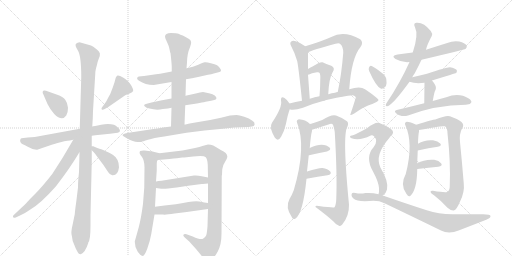
t = 0.00 s
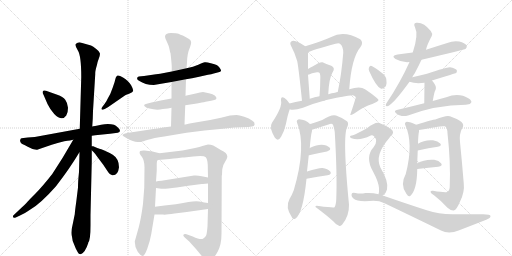
t = 4.96 s
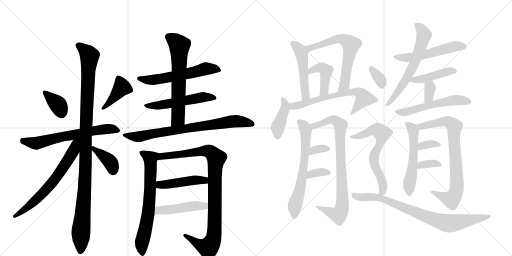
t = 9.92 s
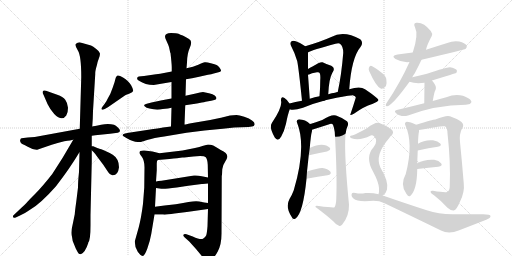
t = 14.87 s
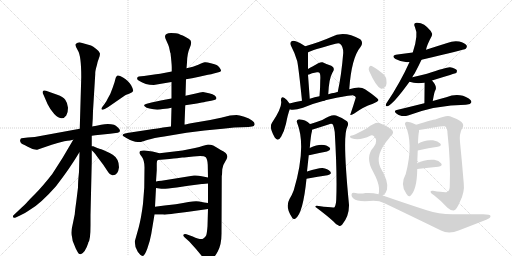
t = 19.83 s
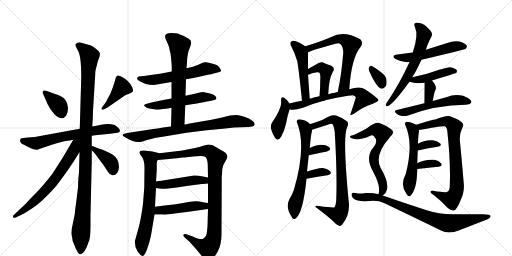
t = 24.79 s

The animated SVG that drew these frames (rendered in a browser with its animation timeline set to each time). Animation: 35 CSS @keyframes rules; one cycle of 24.79 s.

<svg version="1.1" viewBox="0 0 2048 1024" xmlns="http://www.w3.org/2000/svg">
  <g stroke="lightgray" stroke-dasharray="1,1" stroke-width="1" transform="scale(4, 4)">
    <line x1="0" y1="0" x2="256" y2="256"></line>
    <line x1="256" y1="0" x2="0" y2="256"></line>
    <line x1="128" y1="0" x2="128" y2="256"></line>
    <line x1="0" y1="128" x2="256" y2="128"></line>
    <line x1="256" y1="0" x2="512" y2="256"></line>
    <line x1="512" y1="0" x2="256" y2="256"></line>
    <line x1="384" y1="0" x2="384" y2="256"></line>
    <line x1="256" y1="128" x2="512" y2="128"></line>
  </g>
<g transform="scale(1, -1) translate(0, -850)">
   <style type="text/css">
    @keyframes keyframes0 {
      from {
       stroke: black;
       stroke-dashoffset: 363;
       stroke-width: 128;
       }
       54% {
       animation-timing-function: step-end;
       stroke: black;
       stroke-dashoffset: 0;
       stroke-width: 128;
       }
       to {
       stroke: black;
       stroke-width: 1024;
       }
       }
       #make-me-a-hanzi-animation-0 {
         animation: keyframes0 0.545410s both;
         animation-delay: 0.000000s;
         animation-timing-function: linear;
       }
    @keyframes keyframes1 {
      from {
       stroke: black;
       stroke-dashoffset: 406;
       stroke-width: 128;
       }
       57% {
       animation-timing-function: step-end;
       stroke: black;
       stroke-dashoffset: 0;
       stroke-width: 128;
       }
       to {
       stroke: black;
       stroke-width: 1024;
       }
       }
       #make-me-a-hanzi-animation-1 {
         animation: keyframes1 0.580404s both;
         animation-delay: 0.545410s;
         animation-timing-function: linear;
       }
    @keyframes keyframes2 {
      from {
       stroke: black;
       stroke-dashoffset: 639;
       stroke-width: 128;
       }
       68% {
       animation-timing-function: step-end;
       stroke: black;
       stroke-dashoffset: 0;
       stroke-width: 128;
       }
       to {
       stroke: black;
       stroke-width: 1024;
       }
       }
       #make-me-a-hanzi-animation-2 {
         animation: keyframes2 0.770020s both;
         animation-delay: 1.125814s;
         animation-timing-function: linear;
       }
    @keyframes keyframes3 {
      from {
       stroke: black;
       stroke-dashoffset: 1100;
       stroke-width: 128;
       }
       78% {
       animation-timing-function: step-end;
       stroke: black;
       stroke-dashoffset: 0;
       stroke-width: 128;
       }
       to {
       stroke: black;
       stroke-width: 1024;
       }
       }
       #make-me-a-hanzi-animation-3 {
         animation: keyframes3 1.145182s both;
         animation-delay: 1.895833s;
         animation-timing-function: linear;
       }
    @keyframes keyframes4 {
      from {
       stroke: black;
       stroke-dashoffset: 660;
       stroke-width: 128;
       }
       68% {
       animation-timing-function: step-end;
       stroke: black;
       stroke-dashoffset: 0;
       stroke-width: 128;
       }
       to {
       stroke: black;
       stroke-width: 1024;
       }
       }
       #make-me-a-hanzi-animation-4 {
         animation: keyframes4 0.787109s both;
         animation-delay: 3.041016s;
         animation-timing-function: linear;
       }
    @keyframes keyframes5 {
      from {
       stroke: black;
       stroke-dashoffset: 384;
       stroke-width: 128;
       }
       56% {
       animation-timing-function: step-end;
       stroke: black;
       stroke-dashoffset: 0;
       stroke-width: 128;
       }
       to {
       stroke: black;
       stroke-width: 1024;
       }
       }
       #make-me-a-hanzi-animation-5 {
         animation: keyframes5 0.562500s both;
         animation-delay: 3.828125s;
         animation-timing-function: linear;
       }
    @keyframes keyframes6 {
      from {
       stroke: black;
       stroke-dashoffset: 577;
       stroke-width: 128;
       }
       65% {
       animation-timing-function: step-end;
       stroke: black;
       stroke-dashoffset: 0;
       stroke-width: 128;
       }
       to {
       stroke: black;
       stroke-width: 1024;
       }
       }
       #make-me-a-hanzi-animation-6 {
         animation: keyframes6 0.719564s both;
         animation-delay: 4.390625s;
         animation-timing-function: linear;
       }
    @keyframes keyframes7 {
      from {
       stroke: black;
       stroke-dashoffset: 530;
       stroke-width: 128;
       }
       63% {
       animation-timing-function: step-end;
       stroke: black;
       stroke-dashoffset: 0;
       stroke-width: 128;
       }
       to {
       stroke: black;
       stroke-width: 1024;
       }
       }
       #make-me-a-hanzi-animation-7 {
         animation: keyframes7 0.681315s both;
         animation-delay: 5.110189s;
         animation-timing-function: linear;
       }
    @keyframes keyframes8 {
      from {
       stroke: black;
       stroke-dashoffset: 636;
       stroke-width: 128;
       }
       67% {
       animation-timing-function: step-end;
       stroke: black;
       stroke-dashoffset: 0;
       stroke-width: 128;
       }
       to {
       stroke: black;
       stroke-width: 1024;
       }
       }
       #make-me-a-hanzi-animation-8 {
         animation: keyframes8 0.767578s both;
         animation-delay: 5.791504s;
         animation-timing-function: linear;
       }
    @keyframes keyframes9 {
      from {
       stroke: black;
       stroke-dashoffset: 766;
       stroke-width: 128;
       }
       71% {
       animation-timing-function: step-end;
       stroke: black;
       stroke-dashoffset: 0;
       stroke-width: 128;
       }
       to {
       stroke: black;
       stroke-width: 1024;
       }
       }
       #make-me-a-hanzi-animation-9 {
         animation: keyframes9 0.873372s both;
         animation-delay: 6.559082s;
         animation-timing-function: linear;
       }
    @keyframes keyframes10 {
      from {
       stroke: black;
       stroke-dashoffset: 683;
       stroke-width: 128;
       }
       69% {
       animation-timing-function: step-end;
       stroke: black;
       stroke-dashoffset: 0;
       stroke-width: 128;
       }
       to {
       stroke: black;
       stroke-width: 1024;
       }
       }
       #make-me-a-hanzi-animation-10 {
         animation: keyframes10 0.805827s both;
         animation-delay: 7.432454s;
         animation-timing-function: linear;
       }
    @keyframes keyframes11 {
      from {
       stroke: black;
       stroke-dashoffset: 968;
       stroke-width: 128;
       }
       76% {
       animation-timing-function: step-end;
       stroke: black;
       stroke-dashoffset: 0;
       stroke-width: 128;
       }
       to {
       stroke: black;
       stroke-width: 1024;
       }
       }
       #make-me-a-hanzi-animation-11 {
         animation: keyframes11 1.037760s both;
         animation-delay: 8.238281s;
         animation-timing-function: linear;
       }
    @keyframes keyframes12 {
      from {
       stroke: black;
       stroke-dashoffset: 456;
       stroke-width: 128;
       }
       60% {
       animation-timing-function: step-end;
       stroke: black;
       stroke-dashoffset: 0;
       stroke-width: 128;
       }
       to {
       stroke: black;
       stroke-width: 1024;
       }
       }
       #make-me-a-hanzi-animation-12 {
         animation: keyframes12 0.621094s both;
         animation-delay: 9.276042s;
         animation-timing-function: linear;
       }
    @keyframes keyframes13 {
      from {
       stroke: black;
       stroke-dashoffset: 462;
       stroke-width: 128;
       }
       60% {
       animation-timing-function: step-end;
       stroke: black;
       stroke-dashoffset: 0;
       stroke-width: 128;
       }
       to {
       stroke: black;
       stroke-width: 1024;
       }
       }
       #make-me-a-hanzi-animation-13 {
         animation: keyframes13 0.625977s both;
         animation-delay: 9.897135s;
         animation-timing-function: linear;
       }
    @keyframes keyframes14 {
      from {
       stroke: black;
       stroke-dashoffset: 492;
       stroke-width: 128;
       }
       62% {
       animation-timing-function: step-end;
       stroke: black;
       stroke-dashoffset: 0;
       stroke-width: 128;
       }
       to {
       stroke: black;
       stroke-width: 1024;
       }
       }
       #make-me-a-hanzi-animation-14 {
         animation: keyframes14 0.650391s both;
         animation-delay: 10.523112s;
         animation-timing-function: linear;
       }
    @keyframes keyframes15 {
      from {
       stroke: black;
       stroke-dashoffset: 638;
       stroke-width: 128;
       }
       67% {
       animation-timing-function: step-end;
       stroke: black;
       stroke-dashoffset: 0;
       stroke-width: 128;
       }
       to {
       stroke: black;
       stroke-width: 1024;
       }
       }
       #make-me-a-hanzi-animation-15 {
         animation: keyframes15 0.769206s both;
         animation-delay: 11.173503s;
         animation-timing-function: linear;
       }
    @keyframes keyframes16 {
      from {
       stroke: black;
       stroke-dashoffset: 436;
       stroke-width: 128;
       }
       59% {
       animation-timing-function: step-end;
       stroke: black;
       stroke-dashoffset: 0;
       stroke-width: 128;
       }
       to {
       stroke: black;
       stroke-width: 1024;
       }
       }
       #make-me-a-hanzi-animation-16 {
         animation: keyframes16 0.604818s both;
         animation-delay: 11.942708s;
         animation-timing-function: linear;
       }
    @keyframes keyframes17 {
      from {
       stroke: black;
       stroke-dashoffset: 412;
       stroke-width: 128;
       }
       57% {
       animation-timing-function: step-end;
       stroke: black;
       stroke-dashoffset: 0;
       stroke-width: 128;
       }
       to {
       stroke: black;
       stroke-width: 1024;
       }
       }
       #make-me-a-hanzi-animation-17 {
         animation: keyframes17 0.585286s both;
         animation-delay: 12.547526s;
         animation-timing-function: linear;
       }
    @keyframes keyframes18 {
      from {
       stroke: black;
       stroke-dashoffset: 647;
       stroke-width: 128;
       }
       68% {
       animation-timing-function: step-end;
       stroke: black;
       stroke-dashoffset: 0;
       stroke-width: 128;
       }
       to {
       stroke: black;
       stroke-width: 1024;
       }
       }
       #make-me-a-hanzi-animation-18 {
         animation: keyframes18 0.776530s both;
         animation-delay: 13.132812s;
         animation-timing-function: linear;
       }
    @keyframes keyframes19 {
      from {
       stroke: black;
       stroke-dashoffset: 643;
       stroke-width: 128;
       }
       68% {
       animation-timing-function: step-end;
       stroke: black;
       stroke-dashoffset: 0;
       stroke-width: 128;
       }
       to {
       stroke: black;
       stroke-width: 1024;
       }
       }
       #make-me-a-hanzi-animation-19 {
         animation: keyframes19 0.773275s both;
         animation-delay: 13.909342s;
         animation-timing-function: linear;
       }
    @keyframes keyframes20 {
      from {
       stroke: black;
       stroke-dashoffset: 840;
       stroke-width: 128;
       }
       73% {
       animation-timing-function: step-end;
       stroke: black;
       stroke-dashoffset: 0;
       stroke-width: 128;
       }
       to {
       stroke: black;
       stroke-width: 1024;
       }
       }
       #make-me-a-hanzi-animation-20 {
         animation: keyframes20 0.933594s both;
         animation-delay: 14.682617s;
         animation-timing-function: linear;
       }
    @keyframes keyframes21 {
      from {
       stroke: black;
       stroke-dashoffset: 334;
       stroke-width: 128;
       }
       52% {
       animation-timing-function: step-end;
       stroke: black;
       stroke-dashoffset: 0;
       stroke-width: 128;
       }
       to {
       stroke: black;
       stroke-width: 1024;
       }
       }
       #make-me-a-hanzi-animation-21 {
         animation: keyframes21 0.521810s both;
         animation-delay: 15.616211s;
         animation-timing-function: linear;
       }
    @keyframes keyframes22 {
      from {
       stroke: black;
       stroke-dashoffset: 344;
       stroke-width: 128;
       }
       53% {
       animation-timing-function: step-end;
       stroke: black;
       stroke-dashoffset: 0;
       stroke-width: 128;
       }
       to {
       stroke: black;
       stroke-width: 1024;
       }
       }
       #make-me-a-hanzi-animation-22 {
         animation: keyframes22 0.529948s both;
         animation-delay: 16.138021s;
         animation-timing-function: linear;
       }
    @keyframes keyframes23 {
      from {
       stroke: black;
       stroke-dashoffset: 624;
       stroke-width: 128;
       }
       67% {
       animation-timing-function: step-end;
       stroke: black;
       stroke-dashoffset: 0;
       stroke-width: 128;
       }
       to {
       stroke: black;
       stroke-width: 1024;
       }
       }
       #make-me-a-hanzi-animation-23 {
         animation: keyframes23 0.757812s both;
         animation-delay: 16.667969s;
         animation-timing-function: linear;
       }
    @keyframes keyframes24 {
      from {
       stroke: black;
       stroke-dashoffset: 536;
       stroke-width: 128;
       }
       64% {
       animation-timing-function: step-end;
       stroke: black;
       stroke-dashoffset: 0;
       stroke-width: 128;
       }
       to {
       stroke: black;
       stroke-width: 1024;
       }
       }
       #make-me-a-hanzi-animation-24 {
         animation: keyframes24 0.686198s both;
         animation-delay: 17.425781s;
         animation-timing-function: linear;
       }
    @keyframes keyframes25 {
      from {
       stroke: black;
       stroke-dashoffset: 440;
       stroke-width: 128;
       }
       59% {
       animation-timing-function: step-end;
       stroke: black;
       stroke-dashoffset: 0;
       stroke-width: 128;
       }
       to {
       stroke: black;
       stroke-width: 1024;
       }
       }
       #make-me-a-hanzi-animation-25 {
         animation: keyframes25 0.608073s both;
         animation-delay: 18.111979s;
         animation-timing-function: linear;
       }
    @keyframes keyframes26 {
      from {
       stroke: black;
       stroke-dashoffset: 334;
       stroke-width: 128;
       }
       52% {
       animation-timing-function: step-end;
       stroke: black;
       stroke-dashoffset: 0;
       stroke-width: 128;
       }
       to {
       stroke: black;
       stroke-width: 1024;
       }
       }
       #make-me-a-hanzi-animation-26 {
         animation: keyframes26 0.521810s both;
         animation-delay: 18.720052s;
         animation-timing-function: linear;
       }
    @keyframes keyframes27 {
      from {
       stroke: black;
       stroke-dashoffset: 544;
       stroke-width: 128;
       }
       64% {
       animation-timing-function: step-end;
       stroke: black;
       stroke-dashoffset: 0;
       stroke-width: 128;
       }
       to {
       stroke: black;
       stroke-width: 1024;
       }
       }
       #make-me-a-hanzi-animation-27 {
         animation: keyframes27 0.692708s both;
         animation-delay: 19.241862s;
         animation-timing-function: linear;
       }
    @keyframes keyframes28 {
      from {
       stroke: black;
       stroke-dashoffset: 543;
       stroke-width: 128;
       }
       64% {
       animation-timing-function: step-end;
       stroke: black;
       stroke-dashoffset: 0;
       stroke-width: 128;
       }
       to {
       stroke: black;
       stroke-width: 1024;
       }
       }
       #make-me-a-hanzi-animation-28 {
         animation: keyframes28 0.691895s both;
         animation-delay: 19.934570s;
         animation-timing-function: linear;
       }
    @keyframes keyframes29 {
      from {
       stroke: black;
       stroke-dashoffset: 790;
       stroke-width: 128;
       }
       72% {
       animation-timing-function: step-end;
       stroke: black;
       stroke-dashoffset: 0;
       stroke-width: 128;
       }
       to {
       stroke: black;
       stroke-width: 1024;
       }
       }
       #make-me-a-hanzi-animation-29 {
         animation: keyframes29 0.892904s both;
         animation-delay: 20.626465s;
         animation-timing-function: linear;
       }
    @keyframes keyframes30 {
      from {
       stroke: black;
       stroke-dashoffset: 340;
       stroke-width: 128;
       }
       53% {
       animation-timing-function: step-end;
       stroke: black;
       stroke-dashoffset: 0;
       stroke-width: 128;
       }
       to {
       stroke: black;
       stroke-width: 1024;
       }
       }
       #make-me-a-hanzi-animation-30 {
         animation: keyframes30 0.526693s both;
         animation-delay: 21.519368s;
         animation-timing-function: linear;
       }
    @keyframes keyframes31 {
      from {
       stroke: black;
       stroke-dashoffset: 344;
       stroke-width: 128;
       }
       53% {
       animation-timing-function: step-end;
       stroke: black;
       stroke-dashoffset: 0;
       stroke-width: 128;
       }
       to {
       stroke: black;
       stroke-width: 1024;
       }
       }
       #make-me-a-hanzi-animation-31 {
         animation: keyframes31 0.529948s both;
         animation-delay: 22.046061s;
         animation-timing-function: linear;
       }
    @keyframes keyframes32 {
      from {
       stroke: black;
       stroke-dashoffset: 334;
       stroke-width: 128;
       }
       52% {
       animation-timing-function: step-end;
       stroke: black;
       stroke-dashoffset: 0;
       stroke-width: 128;
       }
       to {
       stroke: black;
       stroke-width: 1024;
       }
       }
       #make-me-a-hanzi-animation-32 {
         animation: keyframes32 0.521810s both;
         animation-delay: 22.576009s;
         animation-timing-function: linear;
       }
    @keyframes keyframes33 {
      from {
       stroke: black;
       stroke-dashoffset: 644;
       stroke-width: 128;
       }
       68% {
       animation-timing-function: step-end;
       stroke: black;
       stroke-dashoffset: 0;
       stroke-width: 128;
       }
       to {
       stroke: black;
       stroke-width: 1024;
       }
       }
       #make-me-a-hanzi-animation-33 {
         animation: keyframes33 0.774089s both;
         animation-delay: 23.097819s;
         animation-timing-function: linear;
       }
    @keyframes keyframes34 {
      from {
       stroke: black;
       stroke-dashoffset: 819;
       stroke-width: 128;
       }
       73% {
       animation-timing-function: step-end;
       stroke: black;
       stroke-dashoffset: 0;
       stroke-width: 128;
       }
       to {
       stroke: black;
       stroke-width: 1024;
       }
       }
       #make-me-a-hanzi-animation-34 {
         animation: keyframes34 0.916504s both;
         animation-delay: 23.871908s;
         animation-timing-function: linear;
       }
</style>
<path d="M 184 487 Q 173 490 171 484.5 Q 169 479 174 471 L 190 434 Q 201 411 217 394 Q 248 363 265 388 Q 272 398 272 419 Q 270 439 261 451 Q 252 463 229 471 L 184 487 Z" fill="lightgray"></path> 
<path d="M 431 456 Q 428 448 418 434 L 409 422 Q 404 416 407 412.5 Q 410 409 419 414 L 433 422 L 501 469 Q 506 473 518.5 476.5 Q 531 480 532.5 486 Q 534 492 524.5 509 Q 515 526 492 540 Q 469 554 466 544 Q 463 542 461.5 534 Q 460 526 451 500 L 441 474 L 431 456 Z" fill="lightgray"></path> 
<path d="M 367 307 L 381 309 L 440 315 L 471 319 Q 480 321 480 327 Q 480 333 471.5 340.5 Q 463 348 456 351 Q 435 357 404.5 351.5 Q 374 346 369 344 L 319 335 L 139 302 L 111 300 L 86 297 Q 82 296 80.5 289.5 Q 79 283 87 275 Q 102 269 109 264 L 130 254 Q 145 250 149 251 L 169 258 Q 201 270 257 285 Q 285 289 293 291 L 367 307 Z" fill="lightgray"></path> 
<path d="M 362 -51 L 362 -10 L 367 203 L 367 249 L 367 265 L 367 307 L 369 344 L 371 375 L 372 406 L 381 554 Q 380 564 388 591 Q 389 600 395 615 Q 401 630 399.5 637.5 Q 398 645 385 654.5 Q 372 664 364 668 L 318 681 Q 310 681 304 675 Q 298 669 311.5 648 Q 325 627 325 542 L 319 335 L 318 240 L 316 162 Q 312 124 312 100 L 305 43 Q 300 8 299 -7 L 291 -46 Q 282 -81 288 -97 Q 288 -112 299 -134 L 303 -144 Q 310 -158 313.5 -162.5 Q 317 -167 323 -167 Q 341 -160 353 -122 L 353 -120 Q 362 -111 362 -51 Z" fill="lightgray"></path> 
<path d="M 293 291 Q 251 217 209 154 Q 169 103 142 76 Q 114 48 109 42 Q 104 36 70 4 L 54 -11 Q 51 -14 52 -18 Q 53 -23 63 -20 L 78 -13 Q 96 -6 120 11 Q 161 34 224 105 Q 281 179 317 240 L 318 240 C 363 305 311 323 293 291 Z" fill="lightgray"></path> 
<path d="M 367 249 L 375 241 Q 382 234 389 223 L 413 191 L 433 161 Q 439 151 449 149 Q 472 147 476 181 Q 476 215 451 231 Q 436 240 415 249 Q 393 257 389 258 L 373 265 Q 370 266 367 265 C 352 264 352 264 367 249 Z" fill="lightgray"></path> 
<path d="M 744 533 L 768 537 L 792 542 L 832 551 Q 846 552 855 556 L 874 561 Q 883 563 884 567 Q 885 571 878.5 579.5 Q 872 588 866.5 590.5 Q 861 593 843.5 597.5 Q 826 602 819 601 Q 812 600 793 591.5 Q 774 583 746 577 L 687 564 L 656 558 Q 641 554 624 553 L 576 546 L 565 545 Q 553 544 551 542 Q 544 534 556 527 Q 581 510 615 510 L 686 522 L 744 533 Z" fill="lightgray"></path> 
<path d="M 741 429 L 774 434 Q 775 434 797.5 438 Q 820 442 822 443 L 845 447 L 857 450 Q 864 451 866 457 Q 866 462 859 468 Q 852 474 836 477 L 812 482 Q 802 482 783 476 L 742 467 L 686 456 L 648 449 L 606 440 L 587 435 Q 572 432 578.5 425 Q 585 418 598 416 Q 626 408 651 414 Q 675 416 686 419 L 741 429 Z" fill="lightgray"></path> 
<path d="M 738 352 L 741 429 L 742 467 L 744 533 L 746 577 L 748 600 Q 748 634 760 661 Q 771 687 756 694 Q 741 704 731 708 Q 721 711 714 715 Q 707 718 684 718 Q 660 718 660 703 Q 660 698 667 684 Q 674 669 676 662 L 681 639 L 682 638 Q 687 593 687 582 L 687 564 L 686 522 L 686 456 L 686 419 L 684 344 C 683 314 737 322 738 352 Z" fill="lightgray"></path> 
<path d="M 920 388 L 884 379 Q 869 375 817 366 L 764 357 Q 741 352 740 352 L 738 352 L 684 344 L 652 340 Q 636 337 594 331 L 515 319 L 500 316 Q 484 311 494 305 Q 523 286 541 283.5 Q 559 281 564.5 282.5 Q 570 284 592 291 Q 614 298 657 304 L 746 319 L 818 328 L 891 335 L 937 340 L 994 342 L 1008 344 Q 1017 344 1018.5 352.5 Q 1020 361 1008 368 Q 998 376 977 383 Q 956 390 946 390 L 920 388 Z" fill="lightgray"></path> 
<path d="M 638 237 L 610 244 L 578 248 Q 569 249 561 246 Q 553 239 568 222 Q 578 207 578 181 L 577 99 L 572 35 Q 565 -21 555 -59 L 539 -116 Q 539 -139 551 -157 Q 563 -174 571 -174 Q 578 -174 589 -145 Q 600 -115 605 -86 L 618 -8 L 620 23 L 624 98 L 624 124 L 627 169 L 627 197 Q 627 206 631 210 C 639 237 639 237 638 237 Z" fill="lightgray"></path> 
<path d="M 889 173 Q 891 190 900 202 Q 908 214 909 221 Q 912 237 883 250 Q 862 263 853 268 Q 843 272 832 272 L 813 267 Q 798 261 780 258 L 730 248 L 638 237 C 608 233 601 207 631 210 L 678 214 Q 696 216 708 217 L 729 220 Q 736 220 746 221 L 773 224 Q 815 229 823 221 Q 830 213 831 191 L 832 140 L 832 116 L 832 38 L 832 14 L 830 -55 Q 828 -81 825 -91 Q 821 -100 812 -105 Q 802 -110 771 -96 L 746 -87 Q 736 -85 734 -89 Q 731 -92 739 -100 L 757 -116 L 784 -146 L 813 -181 Q 819 -190 825 -192 Q 830 -194 843 -189 Q 856 -184 871 -156 Q 886 -128 886 -85 L 887 147 L 888 150 L 889 173 Z" fill="lightgray"></path> 
<path d="M 624 98 L 645 95 Q 656 93 707 100 L 753 107 L 807 114 L 811 114 L 832 116 C 862 119 861 134 832 140 L 807 145 Q 791 149 776 148 L 646 127 Q 632 126 624 124 C 595 118 594 102 624 98 Z" fill="lightgray"></path> 
<path d="M 618 -8 L 652 -8 Q 661 -10 698 -4 L 747 2 L 832 14 C 862 18 862 34 832 38 L 817 40 L 797 44 Q 783 47 754 42 Q 725 36 703 33 L 658 28 L 620 23 C 590 19 588 -8 618 -8 Z" fill="lightgray"></path> 
<path d="M 1221 665 Q 1205 678 1183 685 Q 1171 689 1165 684 Q 1158 678 1164 667 Q 1180 637 1189 605 Q 1195 574 1208 447 C 1211 417 1241 425 1239 455 Q 1235 510 1232 551 L 1232 574 Q 1232 625 1232 641 C 1232 657 1232 657 1221 665 Z" fill="lightgray"></path> 
<path d="M 1397 493 Q 1406 619 1442 662 Q 1455 680 1441 693 Q 1375 730 1325 702 Q 1285 684 1221 665 C 1192 656 1204 629 1232 641 Q 1248 650 1342 675 Q 1355 679 1360 675 Q 1373 665 1373 639 Q 1366 551 1351 482 C 1345 453 1395 463 1397 493 Z" fill="lightgray"></path> 
<path d="M 1313 473 Q 1316 537 1330 560 Q 1343 579 1325 587 Q 1310 591 1290 601 Q 1281 604 1250 584 Q 1243 581 1232 574 C 1206 558 1203 543 1232 551 Q 1238 552 1248 557 Q 1258 560 1268 561 Q 1275 562 1276 560 Q 1283 556 1281 530 Q 1281 500 1278 465 C 1276 435 1311 443 1313 473 Z" fill="lightgray"></path> 
<path d="M 1158 436 Q 1148 452 1138 458 Q 1123 468 1124 448 Q 1131 423 1088 359 Q 1075 341 1099 300 Q 1112 281 1125 304 Q 1137 325 1144 355 Q 1151 392 1159 413 C 1164 427 1164 427 1158 436 Z" fill="lightgray"></path> 
<path d="M 1159 413 Q 1174 407 1212 419 Q 1300 455 1392 467 Q 1404 468 1411 469 Q 1424 465 1423 459 Q 1413 426 1401 391 Q 1405 388 1417 396 Q 1456 424 1489 434 Q 1514 444 1514 450 Q 1513 457 1460 493 Q 1441 508 1397 493 L 1351 482 Q 1345 481 1340 479 Q 1327 478 1313 473 L 1278 465 Q 1259 462 1239 455 L 1208 447 Q 1181 443 1158 436 C 1129 428 1129 418 1159 413 Z" fill="lightgray"></path> 
<path d="M 1228 164 Q 1232 201 1235 229 L 1239 258 Q 1243 309 1248 326 Q 1248 329 1248 331 C 1250 346 1250 346 1240 354 Q 1222 372 1196 373 Q 1184 370 1188 360 Q 1227 264 1175 89 Q 1168 70 1158 54 Q 1140 21 1167 -18 Q 1171 -30 1181 -25 Q 1212 -6 1226 135 L 1228 164 Z" fill="lightgray"></path> 
<path d="M 1248 331 L 1314 352 Q 1327 358 1332 351 Q 1336 341 1339 322 Q 1349 154 1345 52 Q 1344 30 1338 21 Q 1335 18 1275 26 Q 1260 30 1262 22 Q 1308 -12 1334 -36 Q 1344 -49 1356 -53 Q 1363 -56 1369 -48 Q 1397 -14 1396 31 Q 1369 308 1389 342 Q 1396 357 1388 365 Q 1372 378 1344 388 Q 1326 394 1289 370 Q 1244 355 1240 354 C 1211 345 1219 322 1248 331 Z" fill="lightgray"></path> 
<path d="M 1235 229 Q 1236 229 1241 230 Q 1280 239 1308 244 Q 1327 251 1318 260 Q 1308 270 1286 271 Q 1267 271 1239 258 C 1212 246 1205 225 1235 229 Z" fill="lightgray"></path> 
<path d="M 1226 135 Q 1274 144 1310 149 Q 1329 153 1321 164 Q 1311 176 1290 178 Q 1274 179 1228 164 C 1199 155 1197 129 1226 135 Z" fill="lightgray"></path> 
<path d="M 1649 541 Q 1653 550 1659 557 Q 1674 585 1686 611 L 1704 651 Q 1707 669 1727 706 Q 1731 716 1723 726 Q 1695 762 1665 759 Q 1652 758 1660 741 Q 1675 711 1651 640 L 1638 602 Q 1602 521 1547 439 Q 1543 435 1543 428 Q 1544 424 1549 425 Q 1570 429 1638 523 L 1649 541 Z" fill="lightgray"></path> 
<path d="M 1686 611 Q 1858 651 1863 655 Q 1870 662 1866 669 Q 1860 678 1837 684 Q 1813 688 1789 678 Q 1747 665 1704 651 L 1651 640 Q 1620 636 1590 632 Q 1562 628 1582 614 Q 1609 599 1638 602 L 1686 611 Z" fill="lightgray"></path> 
<path d="M 1728 528 Q 1824 558 1825 558 Q 1829 565 1827 570 Q 1821 577 1800 581 Q 1787 582 1708 555 Q 1680 548 1649 541 C 1620 534 1610 532 1638 523 Q 1662 514 1698 519 L 1728 528 Z" fill="lightgray"></path> 
<path d="M 1731 446 Q 1738 488 1742 490 Q 1749 505 1728 528 C 1708 550 1698 549 1698 519 L 1697 437 C 1697 407 1726 416 1731 446 Z" fill="lightgray"></path> 
<path d="M 1697 437 Q 1645 424 1587 410 Q 1574 407 1584 397 Q 1594 388 1607 386 Q 1622 385 1632 388 Q 1743 430 1863 431 Q 1866 432 1869 432 Q 1882 433 1885 440 Q 1888 447 1875 456 Q 1835 481 1785 461 Q 1761 455 1731 446 L 1697 437 Z" fill="lightgray"></path> 
<path d="M 1669 197 Q 1670 227 1671 248 L 1672 275 Q 1673 312 1676 324 Q 1676 328 1676 330 C 1677 345 1677 345 1665 351 Q 1641 363 1627 363 Q 1617 359 1621 350 Q 1655 277 1623 154 Q 1599 111 1625 76 Q 1625 75 1628 72 Q 1632 62 1641 66 Q 1668 90 1669 174 L 1669 197 Z" fill="lightgray"></path> 
<path d="M 1676 330 Q 1769 348 1779 345 Q 1789 341 1790 317 Q 1803 199 1799 105 Q 1799 86 1788 82 Q 1779 79 1732 87 Q 1722 88 1722 82 Q 1723 76 1736 69 Q 1767 45 1790 19 Q 1803 7 1815 8 Q 1827 11 1841 46 Q 1859 82 1855 117 Q 1848 202 1840 282 Q 1836 313 1849 338 Q 1858 351 1846 362 Q 1831 374 1800 385 Q 1787 391 1741 372 Q 1732 372 1665 351 C 1636 342 1647 324 1676 330 Z" fill="lightgray"></path> 
<path d="M 1671 248 Q 1716 258 1751 263 Q 1769 267 1761 276 Q 1752 286 1732 289 Q 1698 292 1672 275 C 1647 259 1642 242 1671 248 Z" fill="lightgray"></path> 
<path d="M 1669 174 Q 1717 180 1753 183 Q 1772 186 1765 196 Q 1756 208 1737 211 Q 1698 214 1669 197 C 1643 182 1639 170 1669 174 Z" fill="lightgray"></path> 
<path d="M 1477 565 Q 1504 504 1523 496 Q 1533 492 1544 506 Q 1548 516 1545 535 Q 1541 550 1524 561 Q 1499 580 1487 586 Q 1480 590 1476 580 Q 1473 574 1477 565 Z" fill="lightgray"></path> 
<path d="M 1531 68 Q 1544 75 1548 92 Q 1555 125 1522 179 Q 1497 230 1558 299 Q 1559 303 1564 306 Q 1580 321 1565 333 Q 1549 346 1520 357 Q 1504 366 1468 337 Q 1417 309 1408 308 Q 1401 308 1400 304 Q 1399 300 1406 297 Q 1437 285 1483 308 Q 1489 312 1496 305 Q 1514 286 1495 262 Q 1458 222 1493 162 Q 1514 123 1516 98 Q 1517 82 1514 73 C 1510 51 1510 51 1531 68 Z" fill="lightgray"></path> 
<path d="M 1514 73 Q 1490 80 1462 78 Q 1441 74 1422 78 Q 1409 81 1407 75 Q 1403 66 1415 55 Q 1427 43 1478 46 Q 1512 50 1538 37 Q 1641 -12 1764 -72 Q 1795 -88 1837 -71 Q 1894 -49 1945 -29 Q 1963 -22 1962 -14 Q 1962 -5 1918 -7 Q 1878 -6 1815 -7 Q 1758 -8 1707 9 Q 1629 34 1531 68 L 1514 73 Z" fill="lightgray"></path> 
      <clipPath id="make-me-a-hanzi-clip-0">
      <path d="M 184 487 Q 173 490 171 484.5 Q 169 479 174 471 L 190 434 Q 201 411 217 394 Q 248 363 265 388 Q 272 398 272 419 Q 270 439 261 451 Q 252 463 229 471 L 184 487 Z" fill="lightgray"></path>
      </clipPath>
      <path clip-path="url(#make-me-a-hanzi-clip-0)" d="M 179 479 L 233 430 L 246 398 " fill="none" id="make-me-a-hanzi-animation-0" stroke-dasharray="235 470" stroke-linecap="round"></path>

      <clipPath id="make-me-a-hanzi-clip-1">
      <path d="M 431 456 Q 428 448 418 434 L 409 422 Q 404 416 407 412.5 Q 410 409 419 414 L 433 422 L 501 469 Q 506 473 518.5 476.5 Q 531 480 532.5 486 Q 534 492 524.5 509 Q 515 526 492 540 Q 469 554 466 544 Q 463 542 461.5 534 Q 460 526 451 500 L 441 474 L 431 456 Z" fill="lightgray"></path>
      </clipPath>
      <path clip-path="url(#make-me-a-hanzi-clip-1)" d="M 523 489 L 488 501 L 413 416 " fill="none" id="make-me-a-hanzi-animation-1" stroke-dasharray="278 556" stroke-linecap="round"></path>

      <clipPath id="make-me-a-hanzi-clip-2">
      <path d="M 367 307 L 381 309 L 440 315 L 471 319 Q 480 321 480 327 Q 480 333 471.5 340.5 Q 463 348 456 351 Q 435 357 404.5 351.5 Q 374 346 369 344 L 319 335 L 139 302 L 111 300 L 86 297 Q 82 296 80.5 289.5 Q 79 283 87 275 Q 102 269 109 264 L 130 254 Q 145 250 149 251 L 169 258 Q 201 270 257 285 Q 285 289 293 291 L 367 307 Z" fill="lightgray"></path>
      </clipPath>
      <path clip-path="url(#make-me-a-hanzi-clip-2)" d="M 93 286 L 142 277 L 366 326 L 437 335 L 469 330 " fill="none" id="make-me-a-hanzi-animation-2" stroke-dasharray="511 1022" stroke-linecap="round"></path>

      <clipPath id="make-me-a-hanzi-clip-3">
      <path d="M 362 -51 L 362 -10 L 367 203 L 367 249 L 367 265 L 367 307 L 369 344 L 371 375 L 372 406 L 381 554 Q 380 564 388 591 Q 389 600 395 615 Q 401 630 399.5 637.5 Q 398 645 385 654.5 Q 372 664 364 668 L 318 681 Q 310 681 304 675 Q 298 669 311.5 648 Q 325 627 325 542 L 319 335 L 318 240 L 316 162 Q 312 124 312 100 L 305 43 Q 300 8 299 -7 L 291 -46 Q 282 -81 288 -97 Q 288 -112 299 -134 L 303 -144 Q 310 -158 313.5 -162.5 Q 317 -167 323 -167 Q 341 -160 353 -122 L 353 -120 Q 362 -111 362 -51 Z" fill="lightgray"></path>
      </clipPath>
      <path clip-path="url(#make-me-a-hanzi-clip-3)" d="M 315 669 L 358 627 L 342 311 L 342 166 L 322 -156 " fill="none" id="make-me-a-hanzi-animation-3" stroke-dasharray="972 1944" stroke-linecap="round"></path>

      <clipPath id="make-me-a-hanzi-clip-4">
      <path d="M 293 291 Q 251 217 209 154 Q 169 103 142 76 Q 114 48 109 42 Q 104 36 70 4 L 54 -11 Q 51 -14 52 -18 Q 53 -23 63 -20 L 78 -13 Q 96 -6 120 11 Q 161 34 224 105 Q 281 179 317 240 L 318 240 C 363 305 311 323 293 291 Z" fill="lightgray"></path>
      </clipPath>
      <path clip-path="url(#make-me-a-hanzi-clip-4)" d="M 313 290 L 281 224 L 213 124 L 143 50 L 58 -16 " fill="none" id="make-me-a-hanzi-animation-4" stroke-dasharray="532 1064" stroke-linecap="round"></path>

      <clipPath id="make-me-a-hanzi-clip-5">
      <path d="M 367 249 L 375 241 Q 382 234 389 223 L 413 191 L 433 161 Q 439 151 449 149 Q 472 147 476 181 Q 476 215 451 231 Q 436 240 415 249 Q 393 257 389 258 L 373 265 Q 370 266 367 265 C 352 264 352 264 367 249 Z" fill="lightgray"></path>
      </clipPath>
      <path clip-path="url(#make-me-a-hanzi-clip-5)" d="M 370 261 L 438 205 L 452 168 " fill="none" id="make-me-a-hanzi-animation-5" stroke-dasharray="256 512" stroke-linecap="round"></path>

      <clipPath id="make-me-a-hanzi-clip-6">
      <path d="M 744 533 L 768 537 L 792 542 L 832 551 Q 846 552 855 556 L 874 561 Q 883 563 884 567 Q 885 571 878.5 579.5 Q 872 588 866.5 590.5 Q 861 593 843.5 597.5 Q 826 602 819 601 Q 812 600 793 591.5 Q 774 583 746 577 L 687 564 L 656 558 Q 641 554 624 553 L 576 546 L 565 545 Q 553 544 551 542 Q 544 534 556 527 Q 581 510 615 510 L 686 522 L 744 533 Z" fill="lightgray"></path>
      </clipPath>
      <path clip-path="url(#make-me-a-hanzi-clip-6)" d="M 560 537 L 581 530 L 619 531 L 831 576 L 875 571 " fill="none" id="make-me-a-hanzi-animation-6" stroke-dasharray="449 898" stroke-linecap="round"></path>

      <clipPath id="make-me-a-hanzi-clip-7">
      <path d="M 741 429 L 774 434 Q 775 434 797.5 438 Q 820 442 822 443 L 845 447 L 857 450 Q 864 451 866 457 Q 866 462 859 468 Q 852 474 836 477 L 812 482 Q 802 482 783 476 L 742 467 L 686 456 L 648 449 L 606 440 L 587 435 Q 572 432 578.5 425 Q 585 418 598 416 Q 626 408 651 414 Q 675 416 686 419 L 741 429 Z" fill="lightgray"></path>
      </clipPath>
      <path clip-path="url(#make-me-a-hanzi-clip-7)" d="M 586 427 L 657 432 L 814 462 L 857 459 " fill="none" id="make-me-a-hanzi-animation-7" stroke-dasharray="402 804" stroke-linecap="round"></path>

      <clipPath id="make-me-a-hanzi-clip-8">
      <path d="M 738 352 L 741 429 L 742 467 L 744 533 L 746 577 L 748 600 Q 748 634 760 661 Q 771 687 756 694 Q 741 704 731 708 Q 721 711 714 715 Q 707 718 684 718 Q 660 718 660 703 Q 660 698 667 684 Q 674 669 676 662 L 681 639 L 682 638 Q 687 593 687 582 L 687 564 L 686 522 L 686 456 L 686 419 L 684 344 C 683 314 737 322 738 352 Z" fill="lightgray"></path>
      </clipPath>
      <path clip-path="url(#make-me-a-hanzi-clip-8)" d="M 675 703 L 713 673 L 718 648 L 712 375 L 690 351 " fill="none" id="make-me-a-hanzi-animation-8" stroke-dasharray="508 1016" stroke-linecap="round"></path>

      <clipPath id="make-me-a-hanzi-clip-9">
      <path d="M 920 388 L 884 379 Q 869 375 817 366 L 764 357 Q 741 352 740 352 L 738 352 L 684 344 L 652 340 Q 636 337 594 331 L 515 319 L 500 316 Q 484 311 494 305 Q 523 286 541 283.5 Q 559 281 564.5 282.5 Q 570 284 592 291 Q 614 298 657 304 L 746 319 L 818 328 L 891 335 L 937 340 L 994 342 L 1008 344 Q 1017 344 1018.5 352.5 Q 1020 361 1008 368 Q 998 376 977 383 Q 956 390 946 390 L 920 388 Z" fill="lightgray"></path>
      </clipPath>
      <path clip-path="url(#make-me-a-hanzi-clip-9)" d="M 504 306 L 563 304 L 920 363 L 962 365 L 1008 354 " fill="none" id="make-me-a-hanzi-animation-9" stroke-dasharray="638 1276" stroke-linecap="round"></path>

      <clipPath id="make-me-a-hanzi-clip-10">
      <path d="M 638 237 L 610 244 L 578 248 Q 569 249 561 246 Q 553 239 568 222 Q 578 207 578 181 L 577 99 L 572 35 Q 565 -21 555 -59 L 539 -116 Q 539 -139 551 -157 Q 563 -174 571 -174 Q 578 -174 589 -145 Q 600 -115 605 -86 L 618 -8 L 620 23 L 624 98 L 624 124 L 627 169 L 627 197 Q 627 206 631 210 C 639 237 639 237 638 237 Z" fill="lightgray"></path>
      </clipPath>
      <path clip-path="url(#make-me-a-hanzi-clip-10)" d="M 567 240 L 602 216 L 597 32 L 567 -121 L 569 -166 " fill="none" id="make-me-a-hanzi-animation-10" stroke-dasharray="555 1110" stroke-linecap="round"></path>

      <clipPath id="make-me-a-hanzi-clip-11">
      <path d="M 889 173 Q 891 190 900 202 Q 908 214 909 221 Q 912 237 883 250 Q 862 263 853 268 Q 843 272 832 272 L 813 267 Q 798 261 780 258 L 730 248 L 638 237 C 608 233 601 207 631 210 L 678 214 Q 696 216 708 217 L 729 220 Q 736 220 746 221 L 773 224 Q 815 229 823 221 Q 830 213 831 191 L 832 140 L 832 116 L 832 38 L 832 14 L 830 -55 Q 828 -81 825 -91 Q 821 -100 812 -105 Q 802 -110 771 -96 L 746 -87 Q 736 -85 734 -89 Q 731 -92 739 -100 L 757 -116 L 784 -146 L 813 -181 Q 819 -190 825 -192 Q 830 -194 843 -189 Q 856 -184 871 -156 Q 886 -128 886 -85 L 887 147 L 888 150 L 889 173 Z" fill="lightgray"></path>
      </clipPath>
      <path clip-path="url(#make-me-a-hanzi-clip-11)" d="M 638 215 L 649 225 L 815 246 L 839 243 L 865 217 L 859 147 L 857 -77 L 849 -117 L 833 -140 L 827 -140 L 795 -127 L 740 -92 " fill="none" id="make-me-a-hanzi-animation-11" stroke-dasharray="840 1680" stroke-linecap="round"></path>

      <clipPath id="make-me-a-hanzi-clip-12">
      <path d="M 624 98 L 645 95 Q 656 93 707 100 L 753 107 L 807 114 L 811 114 L 832 116 C 862 119 861 134 832 140 L 807 145 Q 791 149 776 148 L 646 127 Q 632 126 624 124 C 595 118 594 102 624 98 Z" fill="lightgray"></path>
      </clipPath>
      <path clip-path="url(#make-me-a-hanzi-clip-12)" d="M 630 118 L 650 111 L 783 130 L 809 130 L 826 122 " fill="none" id="make-me-a-hanzi-animation-12" stroke-dasharray="328 656" stroke-linecap="round"></path>

      <clipPath id="make-me-a-hanzi-clip-13">
      <path d="M 618 -8 L 652 -8 Q 661 -10 698 -4 L 747 2 L 832 14 C 862 18 862 34 832 38 L 817 40 L 797 44 Q 783 47 754 42 Q 725 36 703 33 L 658 28 L 620 23 C 590 19 588 -8 618 -8 Z" fill="lightgray"></path>
      </clipPath>
      <path clip-path="url(#make-me-a-hanzi-clip-13)" d="M 624 -1 L 641 9 L 780 26 L 818 26 L 824 20 " fill="none" id="make-me-a-hanzi-animation-13" stroke-dasharray="334 668" stroke-linecap="round"></path>

      <clipPath id="make-me-a-hanzi-clip-14">
      <path d="M 1221 665 Q 1205 678 1183 685 Q 1171 689 1165 684 Q 1158 678 1164 667 Q 1180 637 1189 605 Q 1195 574 1208 447 C 1211 417 1241 425 1239 455 Q 1235 510 1232 551 L 1232 574 Q 1232 625 1232 641 C 1232 657 1232 657 1221 665 Z" fill="lightgray"></path>
      </clipPath>
      <path clip-path="url(#make-me-a-hanzi-clip-14)" d="M 1172 676 L 1193 657 L 1208 628 L 1222 477 L 1220 465 L 1210 460 " fill="none" id="make-me-a-hanzi-animation-14" stroke-dasharray="364 728" stroke-linecap="round"></path>

      <clipPath id="make-me-a-hanzi-clip-15">
      <path d="M 1397 493 Q 1406 619 1442 662 Q 1455 680 1441 693 Q 1375 730 1325 702 Q 1285 684 1221 665 C 1192 656 1204 629 1232 641 Q 1248 650 1342 675 Q 1355 679 1360 675 Q 1373 665 1373 639 Q 1366 551 1351 482 C 1345 453 1395 463 1397 493 Z" fill="lightgray"></path>
      </clipPath>
      <path clip-path="url(#make-me-a-hanzi-clip-15)" d="M 1232 648 L 1250 663 L 1349 694 L 1372 693 L 1404 671 L 1378 510 L 1358 488 " fill="none" id="make-me-a-hanzi-animation-15" stroke-dasharray="510 1020" stroke-linecap="round"></path>

      <clipPath id="make-me-a-hanzi-clip-16">
      <path d="M 1313 473 Q 1316 537 1330 560 Q 1343 579 1325 587 Q 1310 591 1290 601 Q 1281 604 1250 584 Q 1243 581 1232 574 C 1206 558 1203 543 1232 551 Q 1238 552 1248 557 Q 1258 560 1268 561 Q 1275 562 1276 560 Q 1283 556 1281 530 Q 1281 500 1278 465 C 1276 435 1311 443 1313 473 Z" fill="lightgray"></path>
      </clipPath>
      <path clip-path="url(#make-me-a-hanzi-clip-16)" d="M 1234 557 L 1243 568 L 1266 578 L 1287 579 L 1303 566 L 1297 488 L 1283 472 " fill="none" id="make-me-a-hanzi-animation-16" stroke-dasharray="308 616" stroke-linecap="round"></path>

      <clipPath id="make-me-a-hanzi-clip-17">
      <path d="M 1158 436 Q 1148 452 1138 458 Q 1123 468 1124 448 Q 1131 423 1088 359 Q 1075 341 1099 300 Q 1112 281 1125 304 Q 1137 325 1144 355 Q 1151 392 1159 413 C 1164 427 1164 427 1158 436 Z" fill="lightgray"></path>
      </clipPath>
      <path clip-path="url(#make-me-a-hanzi-clip-17)" d="M 1131 453 L 1142 430 L 1112 343 L 1112 305 " fill="none" id="make-me-a-hanzi-animation-17" stroke-dasharray="284 568" stroke-linecap="round"></path>

      <clipPath id="make-me-a-hanzi-clip-18">
      <path d="M 1159 413 Q 1174 407 1212 419 Q 1300 455 1392 467 Q 1404 468 1411 469 Q 1424 465 1423 459 Q 1413 426 1401 391 Q 1405 388 1417 396 Q 1456 424 1489 434 Q 1514 444 1514 450 Q 1513 457 1460 493 Q 1441 508 1397 493 L 1351 482 Q 1345 481 1340 479 Q 1327 478 1313 473 L 1278 465 Q 1259 462 1239 455 L 1208 447 Q 1181 443 1158 436 C 1129 428 1129 418 1159 413 Z" fill="lightgray"></path>
      </clipPath>
      <path clip-path="url(#make-me-a-hanzi-clip-18)" d="M 1165 419 L 1286 457 L 1410 485 L 1439 477 L 1456 457 L 1410 398 L 1404 398 " fill="none" id="make-me-a-hanzi-animation-18" stroke-dasharray="519 1038" stroke-linecap="round"></path>

      <clipPath id="make-me-a-hanzi-clip-19">
      <path d="M 1228 164 Q 1232 201 1235 229 L 1239 258 Q 1243 309 1248 326 Q 1248 329 1248 331 C 1250 346 1250 346 1240 354 Q 1222 372 1196 373 Q 1184 370 1188 360 Q 1227 264 1175 89 Q 1168 70 1158 54 Q 1140 21 1167 -18 Q 1171 -30 1181 -25 Q 1212 -6 1226 135 L 1228 164 Z" fill="lightgray"></path>
      </clipPath>
      <path clip-path="url(#make-me-a-hanzi-clip-19)" d="M 1202 360 L 1220 341 L 1224 269 L 1207 125 L 1181 37 L 1177 -15 " fill="none" id="make-me-a-hanzi-animation-19" stroke-dasharray="515 1030" stroke-linecap="round"></path>

      <clipPath id="make-me-a-hanzi-clip-20">
      <path d="M 1248 331 L 1314 352 Q 1327 358 1332 351 Q 1336 341 1339 322 Q 1349 154 1345 52 Q 1344 30 1338 21 Q 1335 18 1275 26 Q 1260 30 1262 22 Q 1308 -12 1334 -36 Q 1344 -49 1356 -53 Q 1363 -56 1369 -48 Q 1397 -14 1396 31 Q 1369 308 1389 342 Q 1396 357 1388 365 Q 1372 378 1344 388 Q 1326 394 1289 370 Q 1244 355 1240 354 C 1211 345 1219 322 1248 331 Z" fill="lightgray"></path>
      </clipPath>
      <path clip-path="url(#make-me-a-hanzi-clip-20)" d="M 1244 349 L 1256 346 L 1331 372 L 1344 368 L 1362 350 L 1360 275 L 1370 95 L 1366 13 L 1350 -9 L 1290 14 L 1288 20 L 1270 18 " fill="none" id="make-me-a-hanzi-animation-20" stroke-dasharray="712 1424" stroke-linecap="round"></path>

      <clipPath id="make-me-a-hanzi-clip-21">
      <path d="M 1235 229 Q 1236 229 1241 230 Q 1280 239 1308 244 Q 1327 251 1318 260 Q 1308 270 1286 271 Q 1267 271 1239 258 C 1212 246 1205 225 1235 229 Z" fill="lightgray"></path>
      </clipPath>
      <path clip-path="url(#make-me-a-hanzi-clip-21)" d="M 1237 236 L 1252 248 L 1310 254 " fill="none" id="make-me-a-hanzi-animation-21" stroke-dasharray="206 412" stroke-linecap="round"></path>

      <clipPath id="make-me-a-hanzi-clip-22">
      <path d="M 1226 135 Q 1274 144 1310 149 Q 1329 153 1321 164 Q 1311 176 1290 178 Q 1274 179 1228 164 C 1199 155 1197 129 1226 135 Z" fill="lightgray"></path>
      </clipPath>
      <path clip-path="url(#make-me-a-hanzi-clip-22)" d="M 1233 142 L 1243 155 L 1294 163 L 1313 158 " fill="none" id="make-me-a-hanzi-animation-22" stroke-dasharray="216 432" stroke-linecap="round"></path>

      <clipPath id="make-me-a-hanzi-clip-23">
      <path d="M 1649 541 Q 1653 550 1659 557 Q 1674 585 1686 611 L 1704 651 Q 1707 669 1727 706 Q 1731 716 1723 726 Q 1695 762 1665 759 Q 1652 758 1660 741 Q 1675 711 1651 640 L 1638 602 Q 1602 521 1547 439 Q 1543 435 1543 428 Q 1544 424 1549 425 Q 1570 429 1638 523 L 1649 541 Z" fill="lightgray"></path>
      </clipPath>
      <path clip-path="url(#make-me-a-hanzi-clip-23)" d="M 1666 749 L 1685 734 L 1696 711 L 1675 640 L 1619 522 L 1549 432 " fill="none" id="make-me-a-hanzi-animation-23" stroke-dasharray="496 992" stroke-linecap="round"></path>

      <clipPath id="make-me-a-hanzi-clip-24">
      <path d="M 1686 611 Q 1858 651 1863 655 Q 1870 662 1866 669 Q 1860 678 1837 684 Q 1813 688 1789 678 Q 1747 665 1704 651 L 1651 640 Q 1620 636 1590 632 Q 1562 628 1582 614 Q 1609 599 1638 602 L 1686 611 Z" fill="lightgray"></path>
      </clipPath>
      <path clip-path="url(#make-me-a-hanzi-clip-24)" d="M 1584 624 L 1641 620 L 1696 629 L 1811 663 L 1858 663 " fill="none" id="make-me-a-hanzi-animation-24" stroke-dasharray="408 816" stroke-linecap="round"></path>

      <clipPath id="make-me-a-hanzi-clip-25">
      <path d="M 1728 528 Q 1824 558 1825 558 Q 1829 565 1827 570 Q 1821 577 1800 581 Q 1787 582 1708 555 Q 1680 548 1649 541 C 1620 534 1610 532 1638 523 Q 1662 514 1698 519 L 1728 528 Z" fill="lightgray"></path>
      </clipPath>
      <path clip-path="url(#make-me-a-hanzi-clip-25)" d="M 1645 525 L 1737 545 L 1747 553 L 1805 567 L 1822 565 " fill="none" id="make-me-a-hanzi-animation-25" stroke-dasharray="312 624" stroke-linecap="round"></path>

      <clipPath id="make-me-a-hanzi-clip-26">
      <path d="M 1731 446 Q 1738 488 1742 490 Q 1749 505 1728 528 C 1708 550 1698 549 1698 519 L 1697 437 C 1697 407 1726 416 1731 446 Z" fill="lightgray"></path>
      </clipPath>
      <path clip-path="url(#make-me-a-hanzi-clip-26)" d="M 1708 512 L 1720 498 L 1717 463 L 1701 444 " fill="none" id="make-me-a-hanzi-animation-26" stroke-dasharray="206 412" stroke-linecap="round"></path>

      <clipPath id="make-me-a-hanzi-clip-27">
      <path d="M 1697 437 Q 1645 424 1587 410 Q 1574 407 1584 397 Q 1594 388 1607 386 Q 1622 385 1632 388 Q 1743 430 1863 431 Q 1866 432 1869 432 Q 1882 433 1885 440 Q 1888 447 1875 456 Q 1835 481 1785 461 Q 1761 455 1731 446 L 1697 437 Z" fill="lightgray"></path>
      </clipPath>
      <path clip-path="url(#make-me-a-hanzi-clip-27)" d="M 1595 401 L 1634 404 L 1799 447 L 1837 450 L 1877 443 " fill="none" id="make-me-a-hanzi-animation-27" stroke-dasharray="416 832" stroke-linecap="round"></path>

      <clipPath id="make-me-a-hanzi-clip-28">
      <path d="M 1669 197 Q 1670 227 1671 248 L 1672 275 Q 1673 312 1676 324 Q 1676 328 1676 330 C 1677 345 1677 345 1665 351 Q 1641 363 1627 363 Q 1617 359 1621 350 Q 1655 277 1623 154 Q 1599 111 1625 76 Q 1625 75 1628 72 Q 1632 62 1641 66 Q 1668 90 1669 174 L 1669 197 Z" fill="lightgray"></path>
      </clipPath>
      <path clip-path="url(#make-me-a-hanzi-clip-28)" d="M 1631 353 L 1649 336 L 1656 284 L 1649 163 L 1636 104 L 1638 76 " fill="none" id="make-me-a-hanzi-animation-28" stroke-dasharray="415 830" stroke-linecap="round"></path>

      <clipPath id="make-me-a-hanzi-clip-29">
      <path d="M 1676 330 Q 1769 348 1779 345 Q 1789 341 1790 317 Q 1803 199 1799 105 Q 1799 86 1788 82 Q 1779 79 1732 87 Q 1722 88 1722 82 Q 1723 76 1736 69 Q 1767 45 1790 19 Q 1803 7 1815 8 Q 1827 11 1841 46 Q 1859 82 1855 117 Q 1848 202 1840 282 Q 1836 313 1849 338 Q 1858 351 1846 362 Q 1831 374 1800 385 Q 1787 391 1741 372 Q 1732 372 1665 351 C 1636 342 1647 324 1676 330 Z" fill="lightgray"></path>
      </clipPath>
      <path clip-path="url(#make-me-a-hanzi-clip-29)" d="M 1678 351 L 1687 343 L 1788 365 L 1818 343 L 1815 294 L 1828 109 L 1822 76 L 1807 52 L 1728 82 " fill="none" id="make-me-a-hanzi-animation-29" stroke-dasharray="662 1324" stroke-linecap="round"></path>

      <clipPath id="make-me-a-hanzi-clip-30">
      <path d="M 1671 248 Q 1716 258 1751 263 Q 1769 267 1761 276 Q 1752 286 1732 289 Q 1698 292 1672 275 C 1647 259 1642 242 1671 248 Z" fill="lightgray"></path>
      </clipPath>
      <path clip-path="url(#make-me-a-hanzi-clip-30)" d="M 1677 255 L 1697 271 L 1738 276 L 1754 271 " fill="none" id="make-me-a-hanzi-animation-30" stroke-dasharray="212 424" stroke-linecap="round"></path>

      <clipPath id="make-me-a-hanzi-clip-31">
      <path d="M 1669 174 Q 1717 180 1753 183 Q 1772 186 1765 196 Q 1756 208 1737 211 Q 1698 214 1669 197 C 1643 182 1639 170 1669 174 Z" fill="lightgray"></path>
      </clipPath>
      <path clip-path="url(#make-me-a-hanzi-clip-31)" d="M 1676 180 L 1682 189 L 1716 196 L 1742 197 L 1757 191 " fill="none" id="make-me-a-hanzi-animation-31" stroke-dasharray="216 432" stroke-linecap="round"></path>

      <clipPath id="make-me-a-hanzi-clip-32">
      <path d="M 1477 565 Q 1504 504 1523 496 Q 1533 492 1544 506 Q 1548 516 1545 535 Q 1541 550 1524 561 Q 1499 580 1487 586 Q 1480 590 1476 580 Q 1473 574 1477 565 Z" fill="lightgray"></path>
      </clipPath>
      <path clip-path="url(#make-me-a-hanzi-clip-32)" d="M 1486 574 L 1522 531 L 1527 510 " fill="none" id="make-me-a-hanzi-animation-32" stroke-dasharray="206 412" stroke-linecap="round"></path>

      <clipPath id="make-me-a-hanzi-clip-33">
      <path d="M 1531 68 Q 1544 75 1548 92 Q 1555 125 1522 179 Q 1497 230 1558 299 Q 1559 303 1564 306 Q 1580 321 1565 333 Q 1549 346 1520 357 Q 1504 366 1468 337 Q 1417 309 1408 308 Q 1401 308 1400 304 Q 1399 300 1406 297 Q 1437 285 1483 308 Q 1489 312 1496 305 Q 1514 286 1495 262 Q 1458 222 1493 162 Q 1514 123 1516 98 Q 1517 82 1514 73 C 1510 51 1510 51 1531 68 Z" fill="lightgray"></path>
      </clipPath>
      <path clip-path="url(#make-me-a-hanzi-clip-33)" d="M 1406 303 L 1439 306 L 1487 328 L 1510 330 L 1526 319 L 1523 284 L 1495 217 L 1503 178 L 1530 119 L 1529 82 L 1520 77 " fill="none" id="make-me-a-hanzi-animation-33" stroke-dasharray="516 1032" stroke-linecap="round"></path>

      <clipPath id="make-me-a-hanzi-clip-34">
      <path d="M 1514 73 Q 1490 80 1462 78 Q 1441 74 1422 78 Q 1409 81 1407 75 Q 1403 66 1415 55 Q 1427 43 1478 46 Q 1512 50 1538 37 Q 1641 -12 1764 -72 Q 1795 -88 1837 -71 Q 1894 -49 1945 -29 Q 1963 -22 1962 -14 Q 1962 -5 1918 -7 Q 1878 -6 1815 -7 Q 1758 -8 1707 9 Q 1629 34 1531 68 L 1514 73 Z" fill="lightgray"></path>
      </clipPath>
      <path clip-path="url(#make-me-a-hanzi-clip-34)" d="M 1416 70 L 1433 61 L 1515 59 L 1783 -42 L 1818 -42 L 1956 -16 " fill="none" id="make-me-a-hanzi-animation-34" stroke-dasharray="691 1382" stroke-linecap="round"></path>

</g>
</svg>
